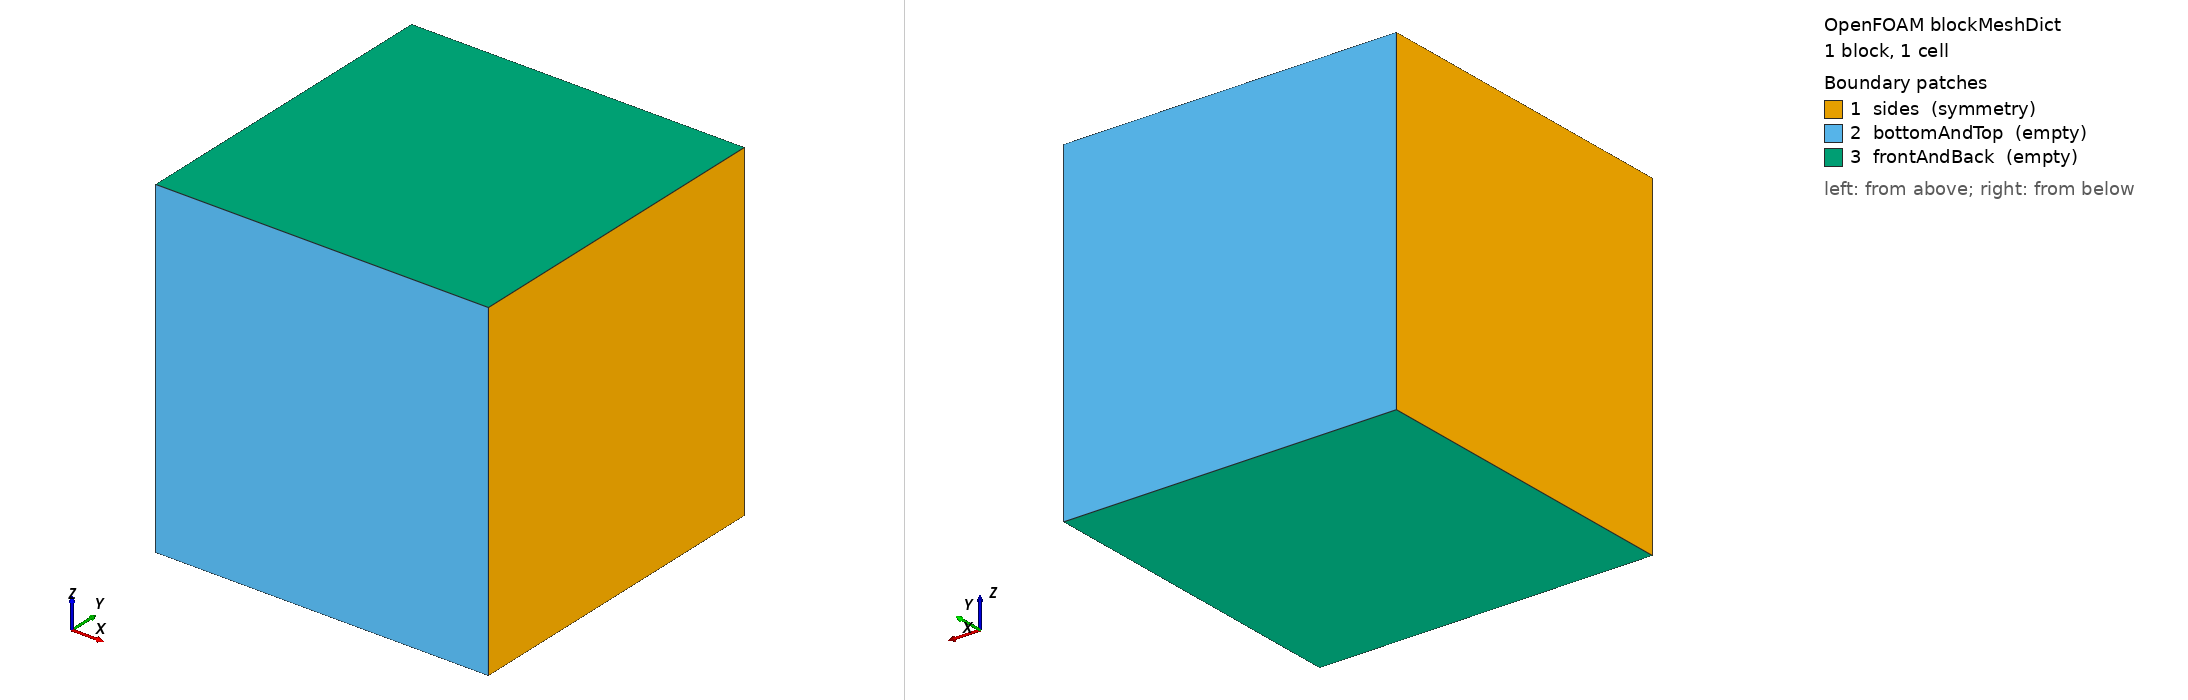

OpenFOAM case: the mesh blockMesh builds from blockMeshDict, 1 block(s), 1 cells. Boundary patches (legend numbers): 1 sides (symmetry), 2 bottomAndTop (empty), 3 frontAndBack (empty). Left view from above one corner, right view from below the opposite corner. Boundary conditions: 0 field file(s) under 0/; 0 of 3 drawn patches have an entry in a shipped field file.

=== system/blockMeshDict ===
/*--------------------------------*- C++ -*----------------------------------*\
  =========                 |
  \\      /  F ield         | OpenFOAM: The Open Source CFD Toolbox
   \\    /   O peration     | Website:  https://openfoam.org
    \\  /    A nd           | Version:  12
     \\/     M anipulation  |
\*---------------------------------------------------------------------------*/
FoamFile
{
    version     2.0;
    format      ascii;
    class       dictionary;
    object      blockMeshDict;
}
// * * * * * * * * * * * * * * * * * * * * * * * * * * * * * * * * * * * * * //

convertToMeters 1;

vertices
(
    (0 0 0)
    (0.01 0 0)
    (0.01 0.01 0)
    (0 0.01 0)
    (0 0 0.01)
    (0.01 0 0.01)
    (0.01 0.01 0.01)
    (0 0.01 0.01)
);

blocks
(
    hex (0 1 2 3 4 5 6 7) (1 1 1) simpleGrading (1 1 1)
);

edges
(
);

boundary
(
    sides
    {
        type symmetry;
        faces
        (
            (0 4 7 3)
            (1 2 6 5)
        );
    }
    bottomAndTop
    {
        type empty;
        faces
        (
            (0 1 5 4)
            (3 2 6 7)
        );
    }
    frontAndBack
    {
        type empty;
        faces
        (
            (0 1 2 3)
            (4 5 6 7)
        );
    }
);

mergePatchPairs
(
);

// ************************************************************************* //


=== system/controlDict ===

/*--------------------------------*- C++ -*----------------------------------*\
  =========                 |
  \\      /  F ield         | OpenFOAM: The Open Source CFD Toolbox
   \\    /   O peration     | Website:  https://openfoam.org
    \\  /    A nd           | Version:  12
     \\/     M anipulation  |
\*---------------------------------------------------------------------------*/
FoamFile
{
    version     2.0;
    format      ascii;
    class       dictionary;
    location    "system";
    object      controlDict;
}
// * * * * * * * * * * * * * * * * * * * * * * * * * * * * * * * * * * * * * //



application     blastEulerFoam;

startFrom       startTime;

startTime       0;

stopAt          endTime;

endTime         END_TIME;

libs            ( "libblastFiniteVolume.so" );

writeControl    timeStep;

writeInterval   100000;

writeFormat     ascii;

writePrecision  8;

writeCompression off;

timeFormat      general;

timePrecision   6;

runTimeModifiable true;

adjustTimeStep  no;

deltaT          DELTA_T;

maxCo           0.5;

functions
{
    velocity
    {
        type            volFieldValue;
        libs            (fieldFunctionObjects);
        select          all;
        operation       volAverage;
        fields          (U.Al U.gas T.Al T.gas);
        writeFields     false;
        writeControl    timeStep;
        writeInterval   1;
        log             false;
    }
}

// ************************************************************************* //
